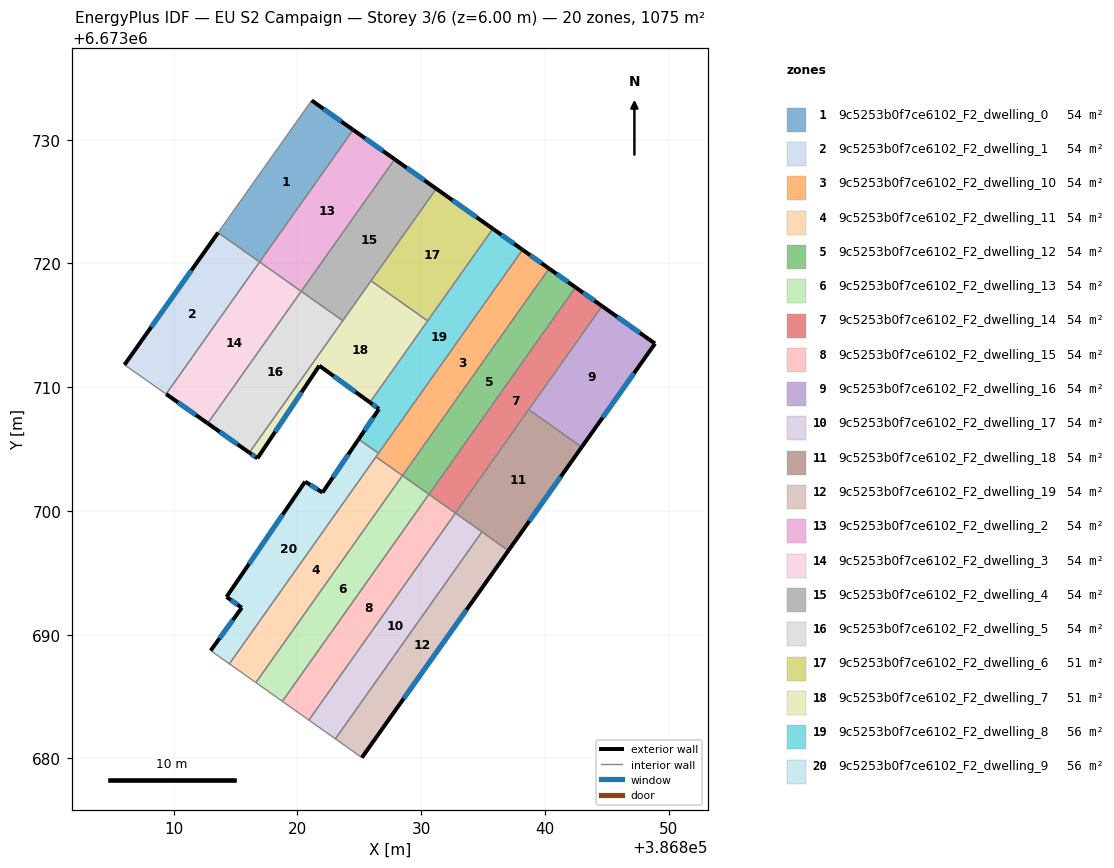
=== STOREY PLAN SPEC (per zone: floor XY polygon, exterior-wall plan segments, windows/doors) ===
zone 1: 9c5253b0f7ce6102_F2_dwelling_0  (53.8 m²)
  floor: (386824.51, 6673730.79) (386816.95, 6673720.12) (386813.59, 6673722.49) (386821.15, 6673733.17)
  exterior wall: (386824.51, 6673730.79) – (386821.15, 6673733.17)  [4.1 m]
    window: (386823.55, 6673731.47) – (386822.11, 6673732.49)  [2.3 m²]
  interior walls: 3
zone 2: 9c5253b0f7ce6102_F2_dwelling_1  (53.8 m²)
  floor: (386816.95, 6673720.12) (386809.39, 6673709.44) (386806.03, 6673711.81) (386813.59, 6673722.49)
  exterior wall: (386813.59, 6673722.49) – (386806.03, 6673711.81)  [13.1 m]
    window: (386811.43, 6673719.44) – (386808.19, 6673714.86)  [7.2 m²]
  interior walls: 3
zone 3: 9c5253b0f7ce6102_F2_dwelling_10  (53.8 m²)
  floor: (386840.33, 6673719.59) (386828.49, 6673702.86) (386826.35, 6673704.38) (386838.19, 6673721.10)
  exterior wall: (386840.33, 6673719.59) – (386838.19, 6673721.10)  [2.6 m]
    window: (386839.72, 6673720.02) – (386838.80, 6673720.67)  [1.4 m²]
  interior walls: 4
zone 4: 9c5253b0f7ce6102_F2_dwelling_11  (53.8 m²)
  floor: (386828.49, 6673702.86) (386816.64, 6673686.13) (386814.50, 6673687.65) (386826.35, 6673704.38)
  interior walls: 4
zone 5: 9c5253b0f7ce6102_F2_dwelling_12  (53.8 m²)
  floor: (386842.47, 6673718.07) (386830.63, 6673701.34) (386828.49, 6673702.86) (386840.33, 6673719.59)
  exterior wall: (386842.47, 6673718.07) – (386840.33, 6673719.59)  [2.6 m]
    window: (386841.86, 6673718.50) – (386840.94, 6673719.15)  [1.4 m²]
  interior walls: 3
zone 6: 9c5253b0f7ce6102_F2_dwelling_13  (53.8 m²)
  floor: (386830.63, 6673701.34) (386818.78, 6673684.62) (386816.64, 6673686.13) (386828.49, 6673702.86)
  interior walls: 4
zone 7: 9c5253b0f7ce6102_F2_dwelling_14  (53.8 m²)
  floor: (386844.61, 6673716.55) (386832.77, 6673699.83) (386830.63, 6673701.35) (386842.47, 6673718.07)
  exterior wall: (386844.61, 6673716.55) – (386842.47, 6673718.07)  [2.6 m]
    window: (386844.00, 6673716.99) – (386843.08, 6673717.64)  [1.4 m²]
  interior walls: 4
zone 8: 9c5253b0f7ce6102_F2_dwelling_15  (53.8 m²)
  floor: (386832.77, 6673699.83) (386820.92, 6673683.10) (386818.78, 6673684.62) (386830.63, 6673701.34)
  interior walls: 4
zone 9: 9c5253b0f7ce6102_F2_dwelling_16  (53.8 m²)
  floor: (386848.89, 6673713.52) (386842.97, 6673705.16) (386838.69, 6673708.19) (386844.61, 6673716.55)
  exterior wall: (386848.89, 6673713.52) – (386844.61, 6673716.55)  [5.2 m]
    window: (386847.67, 6673714.39) – (386845.84, 6673715.69)  [2.9 m²]
  exterior wall: (386842.97, 6673705.16) – (386848.89, 6673713.52)  [10.2 m]
    window: (386844.66, 6673707.55) – (386847.20, 6673711.13)  [5.6 m²]
  interior walls: 2
zone 10: 9c5253b0f7ce6102_F2_dwelling_17  (53.8 m²)
  floor: (386834.91, 6673698.31) (386823.07, 6673681.59) (386820.92, 6673683.10) (386832.77, 6673699.83)
  interior walls: 4
zone 11: 9c5253b0f7ce6102_F2_dwelling_18  (53.8 m²)
  floor: (386842.97, 6673705.16) (386837.05, 6673696.79) (386832.77, 6673699.83) (386838.69, 6673708.19)
  exterior wall: (386837.05, 6673696.79) – (386842.97, 6673705.16)  [10.2 m]
    window: (386838.74, 6673699.18) – (386841.28, 6673702.77)  [5.6 m²]
  interior walls: 4
zone 12: 9c5253b0f7ce6102_F2_dwelling_19  (53.8 m²)
  floor: (386837.05, 6673696.79) (386825.21, 6673680.07) (386823.07, 6673681.59) (386834.91, 6673698.31)
  exterior wall: (386825.21, 6673680.07) – (386837.05, 6673696.79)  [20.5 m]
    window: (386828.59, 6673684.85) – (386833.66, 6673692.02)  [11.3 m²]
  interior walls: 3
zone 13: 9c5253b0f7ce6102_F2_dwelling_2  (53.8 m²)
  floor: (386827.86, 6673728.42) (386820.30, 6673717.74) (386816.95, 6673720.12) (386824.51, 6673730.79)
  exterior wall: (386827.86, 6673728.42) – (386824.51, 6673730.79)  [4.1 m]
    window: (386826.90, 6673729.09) – (386825.46, 6673730.11)  [2.3 m²]
  interior walls: 3
zone 14: 9c5253b0f7ce6102_F2_dwelling_3  (53.8 m²)
  floor: (386820.30, 6673717.74) (386812.75, 6673707.08) (386809.39, 6673709.44) (386816.95, 6673720.12)
  exterior wall: (386809.39, 6673709.44) – (386812.75, 6673707.08)  [4.1 m]
    window: (386810.35, 6673708.77) – (386811.79, 6673707.75)  [2.3 m²]
  interior walls: 3
zone 15: 9c5253b0f7ce6102_F2_dwelling_4  (53.8 m²)
  floor: (386831.22, 6673726.04) (386823.67, 6673715.37) (386820.31, 6673717.75) (386827.86, 6673728.42)
  exterior wall: (386831.22, 6673726.04) – (386827.86, 6673728.42)  [4.1 m]
    window: (386830.26, 6673726.72) – (386828.82, 6673727.74)  [2.3 m²]
  interior walls: 4
zone 16: 9c5253b0f7ce6102_F2_dwelling_5  (53.8 m²)
  floor: (386823.67, 6673715.37) (386816.12, 6673704.71) (386812.75, 6673707.08) (386820.31, 6673717.75)
  exterior wall: (386812.75, 6673707.08) – (386816.12, 6673704.71)  [4.1 m]
    window: (386813.71, 6673706.40) – (386815.16, 6673705.39)  [2.3 m²]
  interior walls: 3
zone 17: 9c5253b0f7ce6102_F2_dwelling_6  (51.1 m²)
  floor: (386835.79, 6673722.80) (386830.52, 6673715.36) (386825.95, 6673718.59) (386831.22, 6673726.04)
  exterior wall: (386835.79, 6673722.80) – (386831.22, 6673726.04)  [5.6 m]
    window: (386834.48, 6673723.73) – (386832.53, 6673725.11)  [3.1 m²]
  interior walls: 3
zone 18: 9c5253b0f7ce6102_F2_dwelling_7  (51.1 m²)
  floor: (386830.52, 6673715.36) (386825.86, 6673708.77) (386821.77, 6673711.74) (386816.77, 6673704.25) (386816.12, 6673704.71) (386825.95, 6673718.59)
  exterior wall: (386821.77, 6673711.74) – (386825.86, 6673708.77)  [5.1 m]
    window: (386822.94, 6673710.89) – (386824.69, 6673709.62)  [2.8 m²]
  exterior wall: (386816.77, 6673704.25) – (386821.77, 6673711.74)  [9.0 m]
    window: (386818.20, 6673706.39) – (386820.34, 6673709.60)  [5.0 m²]
  exterior wall: (386816.12, 6673704.71) – (386816.77, 6673704.25)  [0.8 m]
    window: (386816.30, 6673704.58) – (386816.58, 6673704.38)  [0.4 m²]
  interior walls: 4
zone 19: 9c5253b0f7ce6102_F2_dwelling_8  (56.4 m²)
  floor: (386838.19, 6673721.10) (386826.55, 6673704.66) (386824.94, 6673705.80) (386826.59, 6673708.24) (386825.86, 6673708.77) (386835.79, 6673722.80)
  exterior wall: (386838.19, 6673721.10) – (386835.79, 6673722.80)  [2.9 m]
    window: (386837.50, 6673721.59) – (386836.48, 6673722.31)  [1.6 m²]
  exterior wall: (386826.59, 6673708.24) – (386824.94, 6673705.80)  [2.9 m]
    window: (386826.12, 6673707.54) – (386825.41, 6673706.49)  [1.6 m²]
  exterior wall: (386825.86, 6673708.77) – (386826.59, 6673708.24)  [0.9 m]
    window: (386826.07, 6673708.62) – (386826.38, 6673708.39)  [0.5 m²]
  interior walls: 4
zone 20: 9c5253b0f7ce6102_F2_dwelling_9  (56.4 m²)
  floor: (386826.55, 6673704.66) (386814.50, 6673687.65) (386812.99, 6673688.72) (386815.51, 6673692.18) (386814.27, 6673693.06) (386820.62, 6673702.37) (386822.03, 6673701.49) (386824.94, 6673705.80)
  exterior wall: (386815.51, 6673692.18) – (386812.99, 6673688.72)  [4.3 m]
    window: (386814.79, 6673691.19) – (386813.71, 6673689.71)  [2.4 m²]
  exterior wall: (386814.27, 6673693.06) – (386815.51, 6673692.18)  [1.5 m]
    window: (386814.63, 6673692.81) – (386815.15, 6673692.43)  [0.8 m²]
  exterior wall: (386820.62, 6673702.37) – (386814.27, 6673693.06)  [11.3 m]
    window: (386818.81, 6673699.71) – (386816.09, 6673695.72)  [6.2 m²]
  exterior wall: (386822.03, 6673701.49) – (386820.62, 6673702.37)  [1.7 m]
    window: (386821.63, 6673701.74) – (386821.03, 6673702.12)  [0.9 m²]
  exterior wall: (386824.94, 6673705.80) – (386822.03, 6673701.49)  [5.2 m]
    window: (386824.11, 6673704.57) – (386822.86, 6673702.72)  [2.9 m²]
  interior walls: 4

=== DERIVED (storey summary) ===
Building: EU S2 Campaign
Storey: 3 of 6  (floor level z = 6.00 m)
Storey gross floor area: 1075.2 m²
Zones on this storey: 20
  - 9c5253b0f7ce6102_F2_dwelling_0: floor 53.8 m²; exterior wall 4.1 m (12.3 m²); 1 window(s) 2.3 m²; WWR 18.4%
  - 9c5253b0f7ce6102_F2_dwelling_1: floor 53.8 m²; exterior wall 13.1 m (39.3 m²); 1 window(s) 7.2 m²; WWR 18.4%
  - 9c5253b0f7ce6102_F2_dwelling_10: floor 53.8 m²; exterior wall 2.6 m (7.9 m²); 1 window(s) 1.4 m²; WWR 18.4%
  - 9c5253b0f7ce6102_F2_dwelling_11: floor 53.8 m²
  - 9c5253b0f7ce6102_F2_dwelling_12: floor 53.8 m²; exterior wall 2.6 m (7.9 m²); 1 window(s) 1.4 m²; WWR 18.4%
  - 9c5253b0f7ce6102_F2_dwelling_13: floor 53.8 m²
  - 9c5253b0f7ce6102_F2_dwelling_14: floor 53.8 m²; exterior wall 2.6 m (7.9 m²); 1 window(s) 1.4 m²; WWR 18.4%
  - 9c5253b0f7ce6102_F2_dwelling_15: floor 53.8 m²
  - 9c5253b0f7ce6102_F2_dwelling_16: floor 53.8 m²; exterior wall 15.5 m (46.5 m²); 2 window(s) 8.5 m²; WWR 18.4%
  - 9c5253b0f7ce6102_F2_dwelling_17: floor 53.8 m²
  - 9c5253b0f7ce6102_F2_dwelling_18: floor 53.8 m²; exterior wall 10.2 m (30.7 m²); 1 window(s) 5.6 m²; WWR 18.4%
  - 9c5253b0f7ce6102_F2_dwelling_19: floor 53.8 m²; exterior wall 20.5 m (61.5 m²); 1 window(s) 11.3 m²; WWR 18.4%
  - 9c5253b0f7ce6102_F2_dwelling_2: floor 53.8 m²; exterior wall 4.1 m (12.3 m²); 1 window(s) 2.3 m²; WWR 18.4%
  - 9c5253b0f7ce6102_F2_dwelling_3: floor 53.8 m²; exterior wall 4.1 m (12.3 m²); 1 window(s) 2.3 m²; WWR 18.4%
  - 9c5253b0f7ce6102_F2_dwelling_4: floor 53.8 m²; exterior wall 4.1 m (12.3 m²); 1 window(s) 2.3 m²; WWR 18.4%
  - 9c5253b0f7ce6102_F2_dwelling_5: floor 53.8 m²; exterior wall 4.1 m (12.3 m²); 1 window(s) 2.3 m²; WWR 18.4%
  - 9c5253b0f7ce6102_F2_dwelling_6: floor 51.1 m²; exterior wall 5.6 m (16.8 m²); 1 window(s) 3.1 m²; WWR 18.4%
  - 9c5253b0f7ce6102_F2_dwelling_7: floor 51.1 m²; exterior wall 14.9 m (44.6 m²); 3 window(s) 8.2 m²; WWR 18.4%
  - 9c5253b0f7ce6102_F2_dwelling_8: floor 56.4 m²; exterior wall 6.8 m (20.4 m²); 3 window(s) 3.7 m²; WWR 18.4%
  - 9c5253b0f7ce6102_F2_dwelling_9: floor 56.4 m²; exterior wall 23.9 m (71.8 m²); 5 window(s) 13.2 m²; WWR 18.4%
Zone adjacency (shared interzone walls):
  - 9c5253b0f7ce6102_F2_dwelling_0 ↔ 9c5253b0f7ce6102_F2_dwelling_1
  - 9c5253b0f7ce6102_F2_dwelling_0 ↔ 9c5253b0f7ce6102_F2_dwelling_2
  - 9c5253b0f7ce6102_F2_dwelling_1 ↔ 9c5253b0f7ce6102_F2_dwelling_3
  - 9c5253b0f7ce6102_F2_dwelling_10 ↔ 9c5253b0f7ce6102_F2_dwelling_11
  - 9c5253b0f7ce6102_F2_dwelling_10 ↔ 9c5253b0f7ce6102_F2_dwelling_12
  - 9c5253b0f7ce6102_F2_dwelling_10 ↔ 9c5253b0f7ce6102_F2_dwelling_8
  - 9c5253b0f7ce6102_F2_dwelling_10 ↔ 9c5253b0f7ce6102_F2_dwelling_9
  - 9c5253b0f7ce6102_F2_dwelling_11 ↔ 9c5253b0f7ce6102_F2_dwelling_13
  - 9c5253b0f7ce6102_F2_dwelling_11 ↔ 9c5253b0f7ce6102_F2_dwelling_9
  - 9c5253b0f7ce6102_F2_dwelling_12 ↔ 9c5253b0f7ce6102_F2_dwelling_13
  - 9c5253b0f7ce6102_F2_dwelling_12 ↔ 9c5253b0f7ce6102_F2_dwelling_14
  - 9c5253b0f7ce6102_F2_dwelling_13 ↔ 9c5253b0f7ce6102_F2_dwelling_15
  - 9c5253b0f7ce6102_F2_dwelling_14 ↔ 9c5253b0f7ce6102_F2_dwelling_15
  - 9c5253b0f7ce6102_F2_dwelling_14 ↔ 9c5253b0f7ce6102_F2_dwelling_16
  - 9c5253b0f7ce6102_F2_dwelling_14 ↔ 9c5253b0f7ce6102_F2_dwelling_18
  - 9c5253b0f7ce6102_F2_dwelling_15 ↔ 9c5253b0f7ce6102_F2_dwelling_17
  - 9c5253b0f7ce6102_F2_dwelling_16 ↔ 9c5253b0f7ce6102_F2_dwelling_18
  - 9c5253b0f7ce6102_F2_dwelling_17 ↔ 9c5253b0f7ce6102_F2_dwelling_18
  - 9c5253b0f7ce6102_F2_dwelling_17 ↔ 9c5253b0f7ce6102_F2_dwelling_19
  - 9c5253b0f7ce6102_F2_dwelling_18 ↔ 9c5253b0f7ce6102_F2_dwelling_19
  - 9c5253b0f7ce6102_F2_dwelling_2 ↔ 9c5253b0f7ce6102_F2_dwelling_3
  - 9c5253b0f7ce6102_F2_dwelling_2 ↔ 9c5253b0f7ce6102_F2_dwelling_4
  - 9c5253b0f7ce6102_F2_dwelling_3 ↔ 9c5253b0f7ce6102_F2_dwelling_5
  - 9c5253b0f7ce6102_F2_dwelling_4 ↔ 9c5253b0f7ce6102_F2_dwelling_5
  - 9c5253b0f7ce6102_F2_dwelling_4 ↔ 9c5253b0f7ce6102_F2_dwelling_6
  - 9c5253b0f7ce6102_F2_dwelling_4 ↔ 9c5253b0f7ce6102_F2_dwelling_7
  - 9c5253b0f7ce6102_F2_dwelling_5 ↔ 9c5253b0f7ce6102_F2_dwelling_7
  - 9c5253b0f7ce6102_F2_dwelling_6 ↔ 9c5253b0f7ce6102_F2_dwelling_7
  - 9c5253b0f7ce6102_F2_dwelling_6 ↔ 9c5253b0f7ce6102_F2_dwelling_8
  - 9c5253b0f7ce6102_F2_dwelling_7 ↔ 9c5253b0f7ce6102_F2_dwelling_8
  - 9c5253b0f7ce6102_F2_dwelling_8 ↔ 9c5253b0f7ce6102_F2_dwelling_9